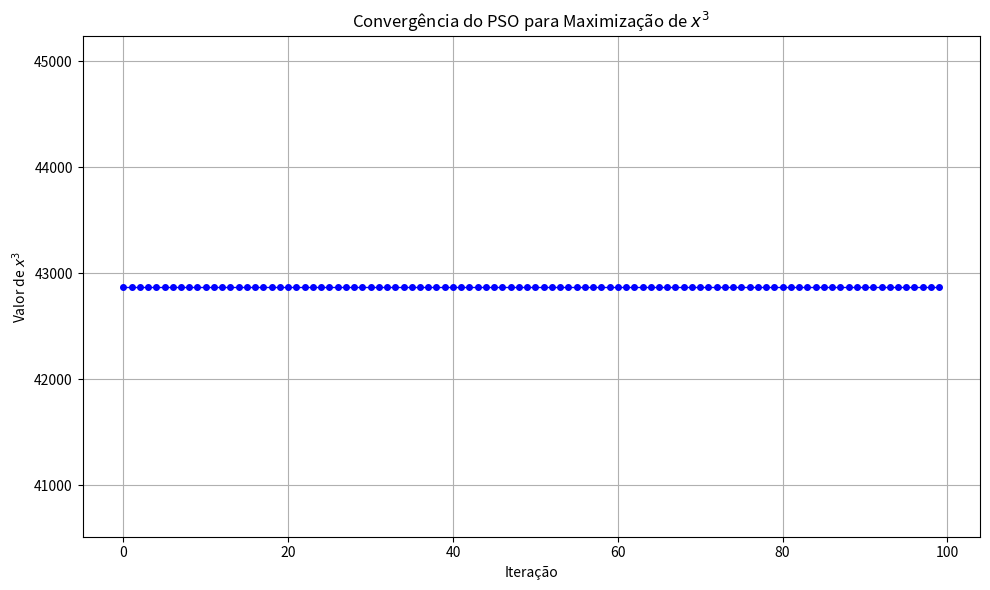
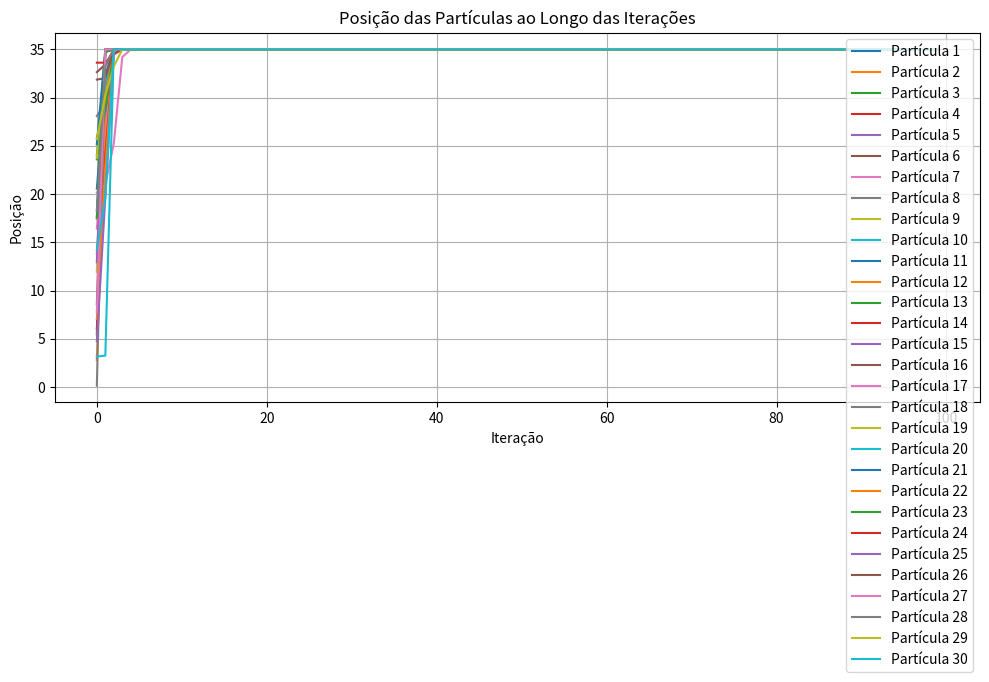

Write the Python code that produced these figures, in order.
import numpy as np
import matplotlib.pyplot as plt
import time

# Função objetivo
def objective_function(x):
    return x**3

# Implementação do PSO para maximização
def pso_maximize(objective_func, num_particles, max_iter, bounds):
    # Parâmetros do PSO
    w = 0.5    # inércia
    c1 = 1.5   # constante cognitiva
    c2 = 1.5   # constante social

    # Inicialização
    particle_position = np.random.uniform(bounds[0], bounds[1], (num_particles, 1))
    particle_velocity = np.zeros((num_particles, 1))
    pbest_position = particle_position.copy()
    pbest_value = objective_func(particle_position)
    gbest_idx = np.argmax(pbest_value)
    gbest_value = pbest_value[gbest_idx]
    gbest_position = pbest_position[gbest_idx]

    # Listas para armazenar os resultados ao longo das iterações
    iteration_best_values = []
    iteration_gbest_values = []
    particle_positions_over_iterations = []  # Armazenar posições das partículas ao longo das iterações

    # Tempo de processamento
    start_time = time.time()

    # Execução do PSO
    for i in range(max_iter):
        # Armazenar posições atuais das partículas
        particle_positions_over_iterations.append(particle_position.copy())

        # Atualização das partículas
        r1 = np.random.rand(num_particles, 1)
        r2 = np.random.rand(num_particles, 1)

        particle_velocity = w * particle_velocity \
                             + c1 * r1 * (pbest_position - particle_position) \
                             + c2 * r2 * (gbest_position - particle_position)

        particle_position = particle_position + particle_velocity

        # Garantir que as posições das partículas estejam dentro dos limites
        particle_position = np.clip(particle_position, bounds[0], bounds[1])

        # Avaliação do fitness
        fitness_values = objective_func(particle_position)

        # Atualização pbest
        update_idx = fitness_values > pbest_value
        pbest_position[update_idx] = particle_position[update_idx]
        pbest_value[update_idx] = fitness_values[update_idx]

        # Atualização gbest
        gbest_idx = np.argmax(pbest_value)
        gbest_value = pbest_value[gbest_idx]
        gbest_position = pbest_position[gbest_idx]

        # Armazenar os melhores valores encontrados em cada iteração
        iteration_best_values.append(np.max(pbest_value))
        iteration_gbest_values.append(gbest_value)

    # Tempo de processamento
    end_time = time.time()
    processing_time = end_time - start_time

    # Retornar os valores de gbest ao longo das iterações, o tempo de processamento e as posições das partículas
    return iteration_gbest_values, processing_time, particle_positions_over_iterations

# Parâmetros do PSO
num_particles = 30
max_iter = 100
bounds = [0, 35]

# Executar PSO para maximização
iteration_gbest_values, processing_time, particle_positions_over_iterations = pso_maximize(objective_function, num_particles, max_iter, bounds)

# Plotar os resultados
plt.figure(figsize=(10, 6))
plt.plot(range(max_iter), iteration_gbest_values, marker='o', color='b', linestyle='-', linewidth=1, markersize=4)
plt.xlabel('Iteração')
plt.ylabel('Valor de $x^3$')
plt.title('Convergência do PSO para Maximização de $x^3$')
plt.grid(True)
plt.tight_layout()
plt.show()

# Plotar as posições das partículas ao longo das iterações
plt.figure(figsize=(10, 6))
for i in range(num_particles):
    positions = [position[i, 0] for position in particle_positions_over_iterations]
    plt.plot(range(max_iter), positions, label=f'Partícula {i+1}')
plt.xlabel('Iteração')
plt.ylabel('Posição')
plt.title('Posição das Partículas ao Longo das Iterações')
plt.legend(loc='best')
plt.grid(True)
plt.tight_layout()
plt.show()

# Exibir tempo de processamento
print(f"Tempo de processamento: {processing_time:.4f} segundos")